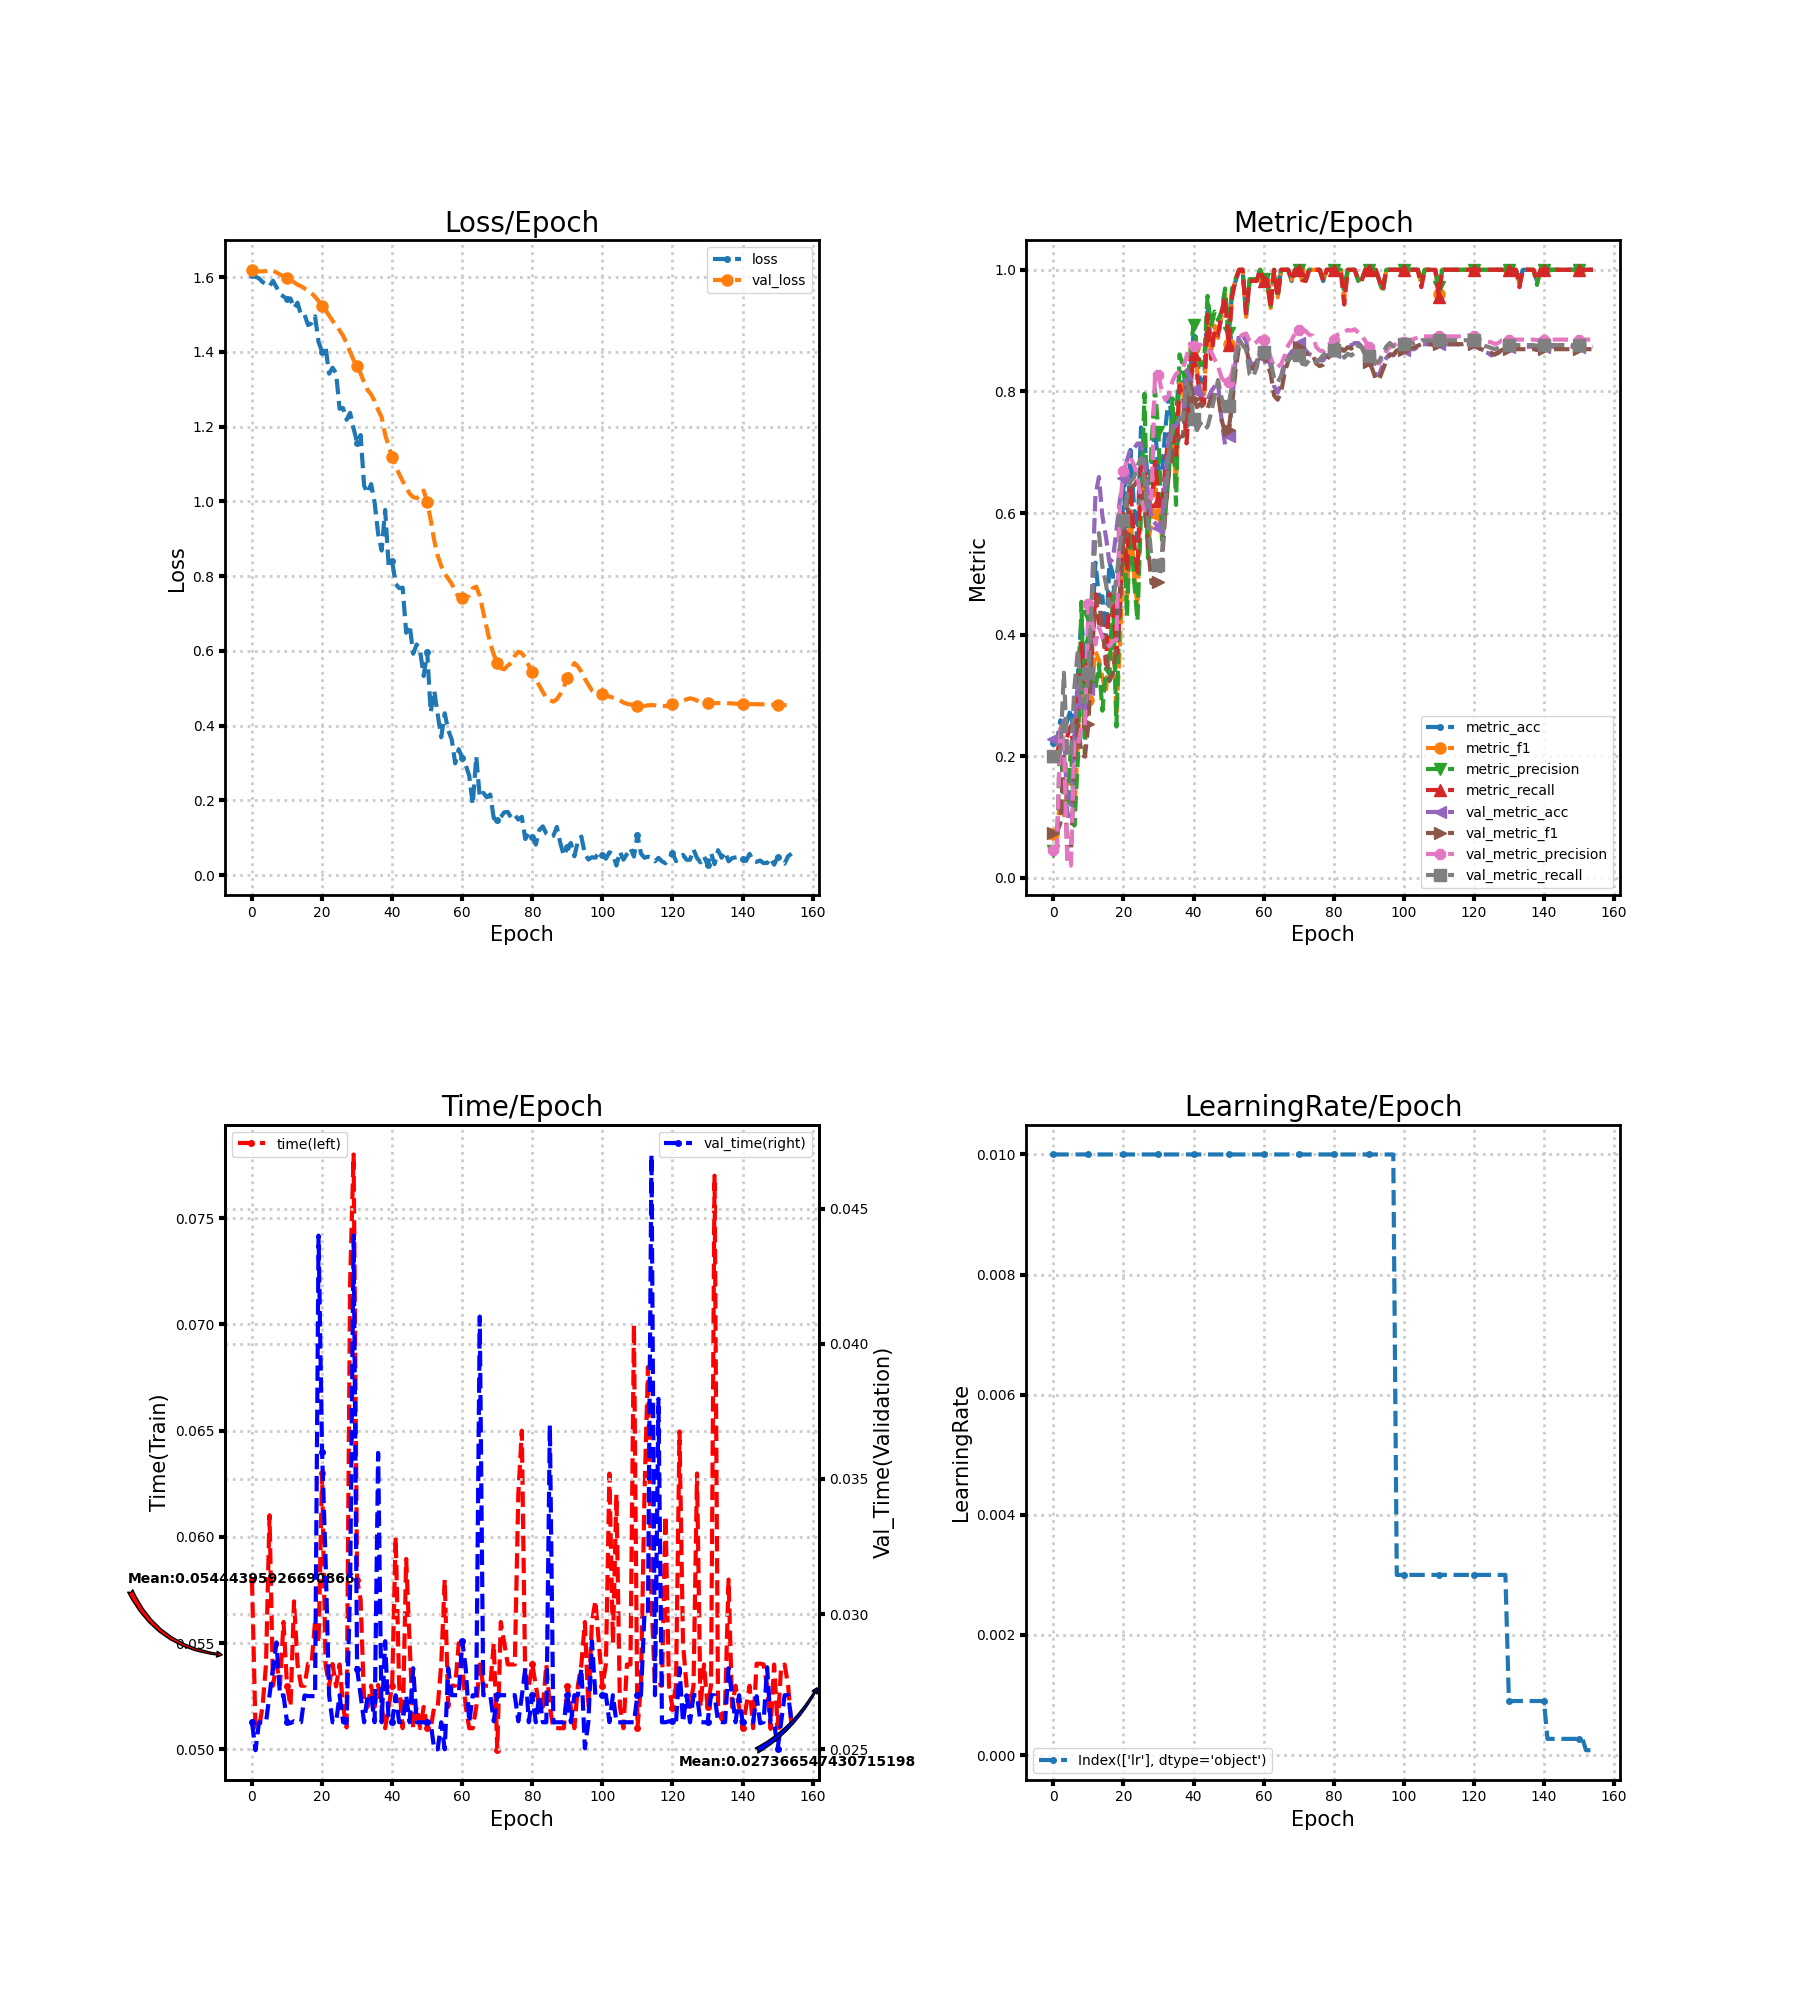

Source data for this figure (header and first rows):
loss, metric_acc, metric_f1, metric_precision, metric_recall, time, lr, val_loss, val_metric_acc, val_metric_f1, val_metric_precision, val_metric_recall, val_time
1.606, 0.2222, 0.07273, 0.04444, 0.2, 0.05797, 0.01, 1.618, 0.2286, 0.07442, 0.04571, 0.2, 0.026
1.601, 0.2222, 0.07273, 0.04444, 0.2, 0.05103, 0.01, 1.617, 0.2286, 0.07442, 0.04571, 0.2, 0.02497
1.597, 0.2593, 0.1321, 0.2462, 0.2333, 0.051, 0.01, 1.615, 0.2327, 0.09005, 0.2459, 0.208, 0.026
1.587, 0.2407, 0.1029, 0.1137, 0.2167, 0.052, 0.01, 1.615, 0.2592, 0.2062, 0.2242, 0.3375, 0.026
1.582, 0.2593, 0.1457, 0.106, 0.2333, 0.054, 0.01, 1.616, 0.102, 0.03704, 0.02041, 0.2, 0.026
1.575, 0.2778, 0.1657, 0.2178, 0.25, 0.06102, 0.01, 1.619, 0.102, 0.03704, 0.02041, 0.2, 0.027
1.59, 0.2222, 0.1133, 0.08596, 0.2, 0.053, 0.01, 1.617, 0.2306, 0.1859, 0.2234, 0.3125, 0.028
1.573, 0.3333, 0.2231, 0.1971, 0.3, 0.05405, 0.01, 1.612, 0.3184, 0.2525, 0.2173, 0.376, 0.02895
1.555, 0.4259, 0.3229, 0.4541, 0.3848, 0.05303, 0.01, 1.607, 0.2755, 0.2034, 0.248, 0.292, 0.02697
1.548, 0.3519, 0.2331, 0.2044, 0.3167, 0.056, 0.01, 1.602, 0.2735, 0.1995, 0.2479, 0.288, 0.027
1.542, 0.3889, 0.2923, 0.4306, 0.3515, 0.053, 0.01, 1.597, 0.3102, 0.2527, 0.4498, 0.3368, 0.026
1.543, 0.4074, 0.3185, 0.3246, 0.3682, 0.05204, 0.01, 1.591, 0.4714, 0.3797, 0.4222, 0.4589, 0.02597
1.517, 0.5185, 0.3727, 0.3106, 0.4667, 0.05697, 0.01, 1.586, 0.6286, 0.4467, 0.384, 0.5584, 0.02604
1.531, 0.463, 0.3586, 0.3512, 0.4182, 0.054, 0.01, 1.58, 0.6592, 0.4612, 0.4127, 0.567, 0.026
1.498, 0.463, 0.3294, 0.275, 0.4167, 0.053, 0.01, 1.575, 0.5939, 0.4013, 0.3955, 0.5119, 0.026
1.5, 0.3889, 0.3048, 0.3445, 0.3515, 0.053, 0.01, 1.569, 0.5612, 0.3714, 0.3901, 0.484, 0.02699
1.471, 0.5185, 0.3779, 0.3352, 0.4667, 0.05404, 0.01, 1.563, 0.5184, 0.3238, 0.3809, 0.4465, 0.02697
1.477, 0.5, 0.412, 0.4695, 0.4545, 0.05402, 0.01, 1.556, 0.5245, 0.3371, 0.3894, 0.4539, 0.02696
1.495, 0.4074, 0.2674, 0.249, 0.3682, 0.05604, 0.01, 1.547, 0.5714, 0.3824, 0.3914, 0.4936, 0.02696
1.426, 0.4815, 0.3839, 0.4706, 0.4348, 0.055, 0.01, 1.536, 0.6224, 0.4694, 0.6117, 0.5459, 0.044
1.401, 0.6481, 0.5355, 0.5898, 0.5939, 0.063, 0.01, 1.524, 0.6571, 0.5632, 0.6699, 0.5882, 0.036
1.413, 0.5556, 0.4598, 0.4301, 0.5061, 0.054, 0.01, 1.512, 0.6857, 0.6149, 0.6846, 0.628, 0.032
1.341, 0.7037, 0.6036, 0.5891, 0.6439, 0.05298, 0.01, 1.497, 0.7061, 0.6423, 0.6921, 0.6517, 0.027
1.357, 0.6111, 0.5013, 0.4925, 0.5545, 0.05402, 0.01, 1.483, 0.7061, 0.645, 0.6788, 0.6582, 0.026
1.343, 0.5556, 0.4451, 0.4226, 0.503, 0.05297, 0.01, 1.47, 0.7143, 0.6531, 0.6598, 0.6776, 0.026
1.248, 0.7407, 0.6351, 0.6012, 0.6803, 0.054, 0.01, 1.457, 0.7143, 0.6454, 0.6251, 0.6903, 0.027
1.249, 0.7222, 0.6622, 0.7961, 0.674, 0.052, 0.01, 1.443, 0.6816, 0.6088, 0.6051, 0.6553, 0.026
1.218, 0.6481, 0.5485, 0.5259, 0.5924, 0.05103, 0.01, 1.423, 0.6347, 0.5472, 0.6269, 0.5907, 0.02597
1.237, 0.6667, 0.5846, 0.7127, 0.6165, 0.07197, 0.01, 1.4, 0.5898, 0.4849, 0.6236, 0.5259, 0.031
1.195, 0.7407, 0.6518, 0.8035, 0.6846, 0.078, 0.01, 1.378, 0.5837, 0.4827, 0.8274, 0.5187, 0.044
1.157, 0.6667, 0.5992, 0.7329, 0.6195, 0.058, 0.01, 1.362, 0.5755, 0.486, 0.8274, 0.5142, 0.02796
1.177, 0.6667, 0.5606, 0.5556, 0.6076, 0.05705, 0.01, 1.342, 0.5898, 0.5191, 0.7989, 0.5345, 0.027
1.042, 0.7407, 0.6385, 0.6022, 0.6818, 0.05222, 0.01, 1.318, 0.6592, 0.6042, 0.7858, 0.6174, 0.026
1.022, 0.7963, 0.6896, 0.6689, 0.7303, 0.052, 0.01, 1.297, 0.7245, 0.6693, 0.793, 0.7015, 0.027
1.046, 0.7407, 0.744, 0.7886, 0.7264, 0.053, 0.01, 1.286, 0.7429, 0.6968, 0.8172, 0.7413, 0.027
0.9963, 0.7593, 0.6475, 0.6134, 0.6955, 0.052, 0.01, 1.268, 0.7429, 0.7106, 0.8286, 0.7472, 0.026
0.9131, 0.8333, 0.8217, 0.8608, 0.8097, 0.05303, 0.01, 1.245, 0.7571, 0.7253, 0.8333, 0.7545, 0.03596
0.8683, 0.8148, 0.8015, 0.8433, 0.7931, 0.052, 0.01, 1.225, 0.7531, 0.7265, 0.837, 0.7542, 0.026
0.977, 0.7407, 0.7262, 0.7906, 0.7145, 0.051, 0.01, 1.179, 0.8347, 0.8089, 0.8576, 0.8154, 0.029
0.8285, 0.8333, 0.8047, 0.859, 0.7994, 0.052, 0.01, 1.147, 0.8245, 0.8177, 0.8788, 0.7991, 0.026
0.8393, 0.8889, 0.8707, 0.9092, 0.8613, 0.053, 0.01, 1.119, 0.802, 0.7883, 0.8749, 0.7549, 0.026
0.7791, 0.8519, 0.8355, 0.8707, 0.8264, 0.06, 0.01, 1.093, 0.7959, 0.7741, 0.8759, 0.7365, 0.027
0.7677, 0.8148, 0.7977, 0.8433, 0.79, 0.053, 0.01, 1.073, 0.8, 0.7804, 0.8768, 0.7479, 0.026
0.7689, 0.8148, 0.7861, 0.8448, 0.7797, 0.051, 0.01, 1.054, 0.7898, 0.7699, 0.8712, 0.7375, 0.02603
0.6484, 0.9444, 0.934, 0.9571, 0.9262, 0.05897, 0.01, 1.037, 0.7857, 0.772, 0.8672, 0.7421, 0.027
0.6691, 0.8704, 0.863, 0.9067, 0.8535, 0.055, 0.01, 1.02, 0.8, 0.7889, 0.8657, 0.7642, 0.026
0.5922, 0.9074, 0.908, 0.9313, 0.9002, 0.051, 0.01, 1.011, 0.8082, 0.7967, 0.853, 0.7918, 0.028
0.6171, 0.8889, 0.8882, 0.9171, 0.8924, 0.052, 0.01, 1.009, 0.8143, 0.7939, 0.8405, 0.8187, 0.026
0.598, 0.9259, 0.928, 0.9316, 0.9288, 0.051, 0.01, 1.013, 0.7531, 0.7547, 0.8229, 0.7894, 0.026
0.5326, 0.963, 0.9593, 0.9692, 0.9548, 0.052, 0.01, 1.029, 0.7122, 0.7304, 0.8152, 0.7701, 0.026
0.5981, 0.8889, 0.8778, 0.8967, 0.8762, 0.051, 0.01, 0.9976, 0.7265, 0.7371, 0.8162, 0.776, 0.026
0.4355, 0.963, 0.9599, 0.9692, 0.9548, 0.051, 0.01, 0.9506, 0.7796, 0.7781, 0.8308, 0.8114, 0.02598
0.4938, 0.9815, 0.9833, 0.9846, 0.9833, 0.052, 0.01, 0.8955, 0.8531, 0.8351, 0.8615, 0.8574, 0.025
0.4298, 1.0, 1.0, 1.0, 1.0, 0.052, 0.01, 0.8543, 0.8939, 0.8752, 0.8892, 0.8863, 0.025
0.3688, 1.0, 1.0, 1.0, 1.0, 0.054, 0.01, 0.8271, 0.8918, 0.8762, 0.893, 0.8758, 0.026
0.4329, 0.9259, 0.9226, 0.9242, 0.9288, 0.058, 0.01, 0.806, 0.8837, 0.8733, 0.8952, 0.8692, 0.025
0.3879, 0.9815, 0.9825, 0.9846, 0.9818, 0.052, 0.01, 0.7931, 0.851, 0.843, 0.883, 0.8284, 0.028
0.3628, 0.9815, 0.9825, 0.9846, 0.9818, 0.053, 0.01, 0.7794, 0.8408, 0.8369, 0.8776, 0.8238, 0.027
0.299, 0.9815, 0.9825, 0.9846, 0.9818, 0.053, 0.01, 0.7581, 0.851, 0.8475, 0.8813, 0.839, 0.027
0.3368, 1.0, 1.0, 1.0, 1.0, 0.055, 0.01, 0.7439, 0.8633, 0.8672, 0.888, 0.8678, 0.027
... 95 more rows
